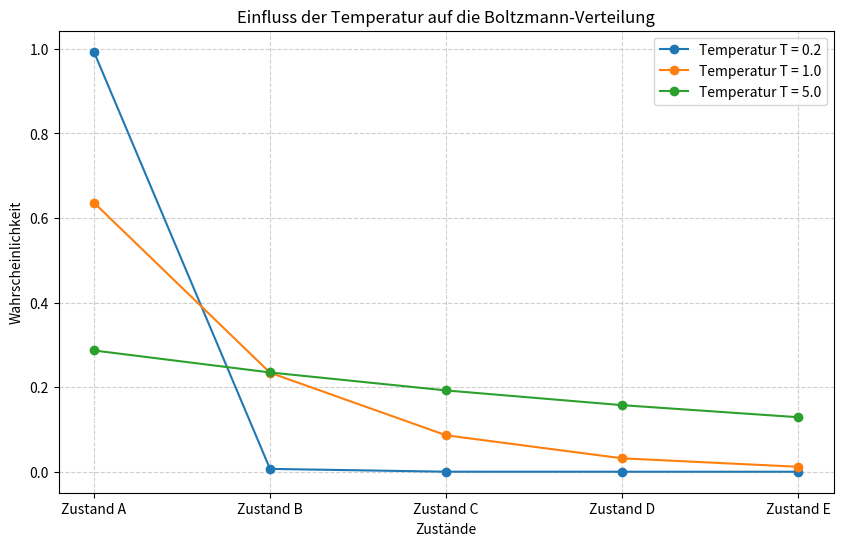

Write the Python code that produced this figure.
import numpy as np
import matplotlib.pyplot as plt


def boltzmann_softmax(logits, temperature):
    """
    Berechnet die Boltzmann-Verteilung.
    Höhere Temperatur = flachere Verteilung (Zufall)
    Niedrige Temperatur = steilere Verteilung (Fokus auf Maximum)
    """
    logits = np.array(logits)
    # Formel: exp(logits / T) / sum(exp(logits / T))
    exp_logits = np.exp(logits / temperature)
    return exp_logits / np.sum(exp_logits)


def main():
    # Unsere Testdaten (z.B. verschiedene Optionen oder Energieniveaus)
    states = ['Zustand A', 'Zustand B', 'Zustand C', 'Zustand D', 'Zustand E']
    logits = [5.0, 4.0, 3.0, 2.0, 1.0]

    # Verschiedene Temperaturen zum Vergleich
    # 0.2: Sehr "fokussiert" | 1.0: Normal | 5.0: Fast gleichverteilt
    temperatures = [0.2, 1.0, 5.0]

    plt.figure(figsize=(10, 6))

    for temp in temperatures:
        probabilities = boltzmann_softmax(logits, temp)
        plt.plot(states, probabilities, marker='o', label=f'Temperatur T = {temp}')

    # Grafik hübsch machen
    plt.title('Einfluss der Temperatur auf die Boltzmann-Verteilung')
    plt.xlabel('Zustände')
    plt.ylabel('Wahrscheinlichkeit')
    plt.legend()
    plt.grid(True, linestyle='--', alpha=0.6)

    print("Simulations-Grafik wird erstellt...")
    plt.show()


if __name__ == "__main__":
    main()
